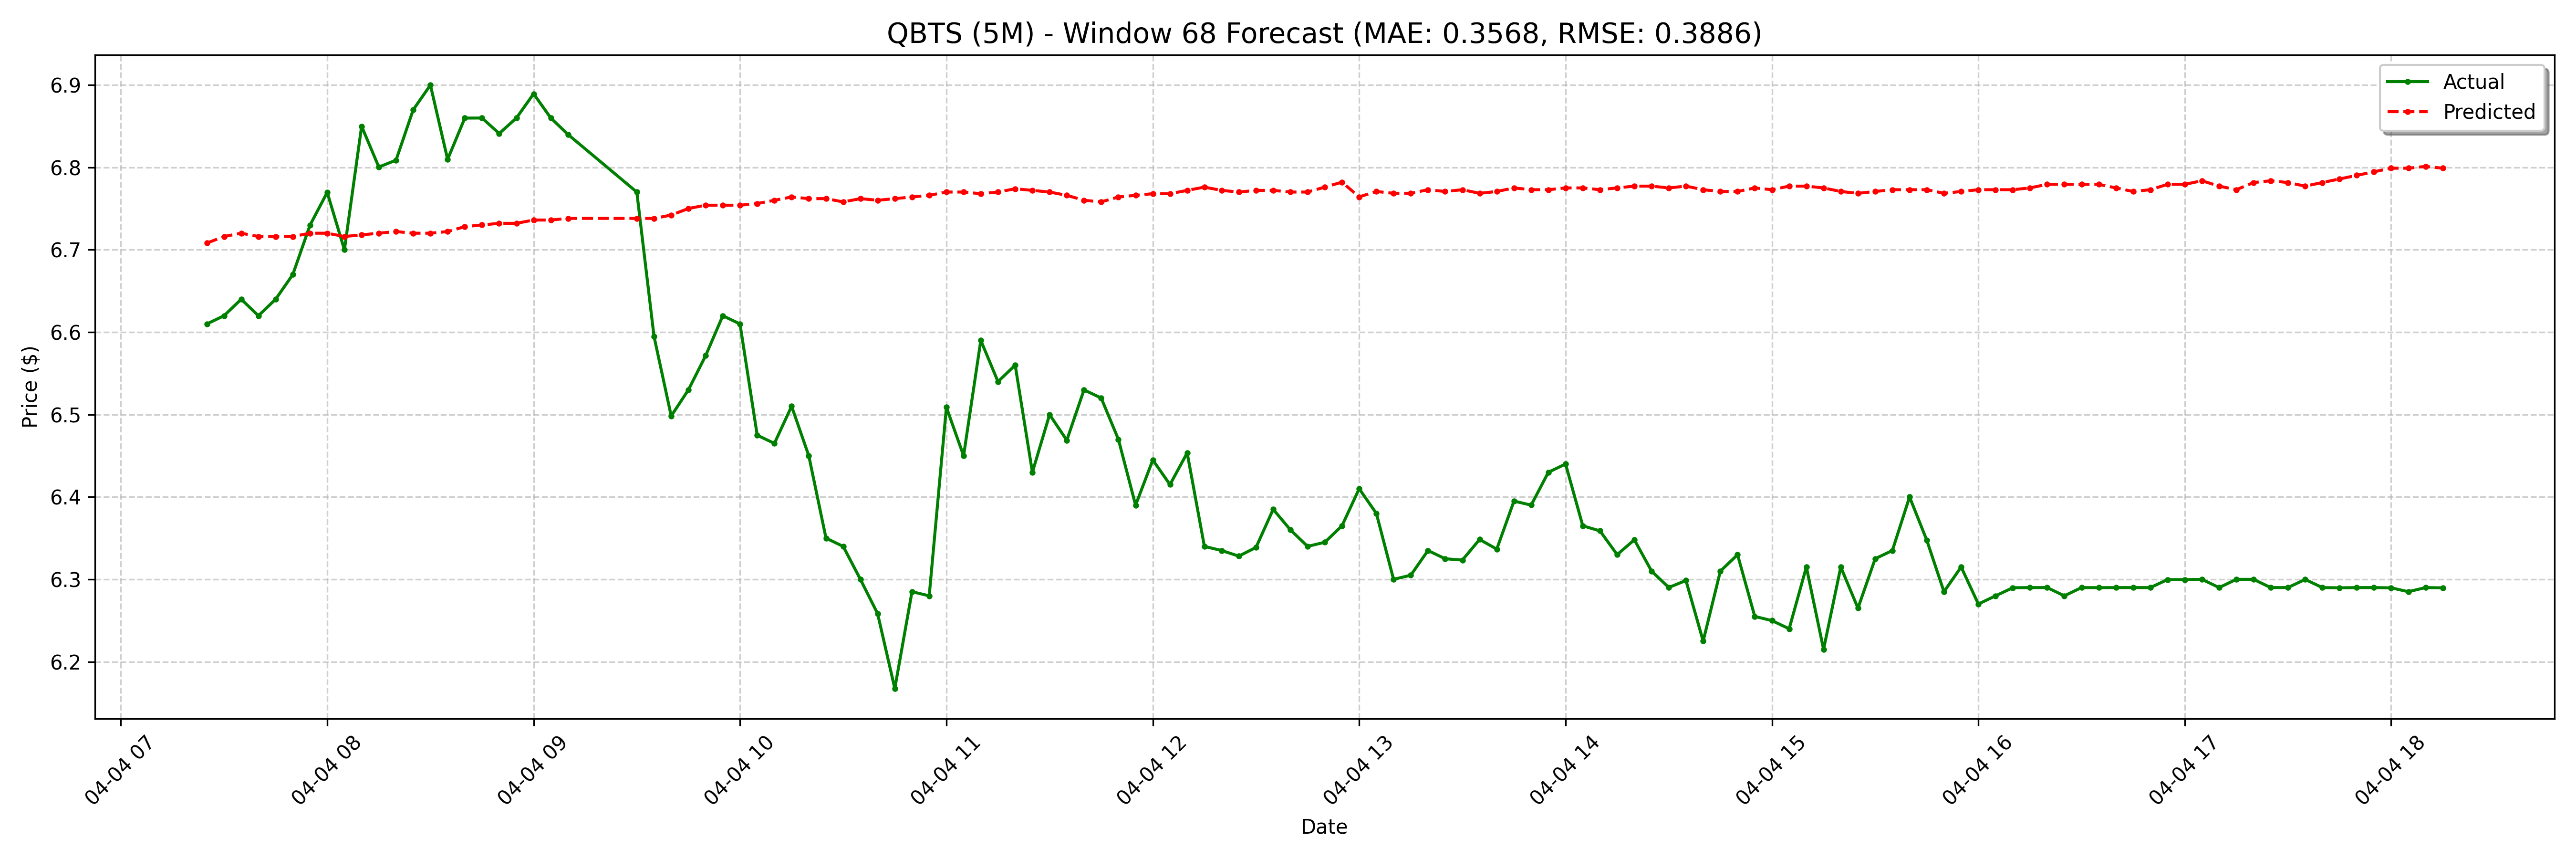

The file beside this chart, header and first rows:
date, actual, forecast
2025-04-04 07:25:00-04:00, 6.61, 6.708
2025-04-04 07:30:00-04:00, 6.62, 6.716
2025-04-04 07:35:00-04:00, 6.64, 6.72
2025-04-04 07:40:00-04:00, 6.62, 6.716
2025-04-04 07:45:00-04:00, 6.64, 6.716
2025-04-04 07:50:00-04:00, 6.67, 6.716
2025-04-04 07:55:00-04:00, 6.73, 6.72
2025-04-04 08:00:00-04:00, 6.77, 6.72
2025-04-04 08:05:00-04:00, 6.7, 6.716
2025-04-04 08:10:00-04:00, 6.85, 6.718
2025-04-04 08:15:00-04:00, 6.801, 6.72
2025-04-04 08:20:00-04:00, 6.809, 6.722
2025-04-04 08:25:00-04:00, 6.87, 6.72
2025-04-04 08:30:00-04:00, 6.9, 6.72
2025-04-04 08:35:00-04:00, 6.81, 6.722
2025-04-04 08:40:00-04:00, 6.86, 6.728
2025-04-04 08:45:00-04:00, 6.86, 6.73
2025-04-04 08:50:00-04:00, 6.841, 6.732
2025-04-04 08:55:00-04:00, 6.86, 6.732
2025-04-04 09:00:00-04:00, 6.889, 6.736
2025-04-04 09:05:00-04:00, 6.86, 6.736
2025-04-04 09:10:00-04:00, 6.84, 6.738
2025-04-04 09:30:00-04:00, 6.77, 6.738
2025-04-04 09:35:00-04:00, 6.595, 6.738
2025-04-04 09:40:00-04:00, 6.498, 6.742
2025-04-04 09:45:00-04:00, 6.53, 6.75
2025-04-04 09:50:00-04:00, 6.571, 6.754
2025-04-04 09:55:00-04:00, 6.62, 6.754
2025-04-04 10:00:00-04:00, 6.61, 6.754
2025-04-04 10:05:00-04:00, 6.475, 6.756
2025-04-04 10:10:00-04:00, 6.465, 6.76
2025-04-04 10:15:00-04:00, 6.51, 6.764
2025-04-04 10:20:00-04:00, 6.45, 6.762
2025-04-04 10:25:00-04:00, 6.35, 6.762
2025-04-04 10:30:00-04:00, 6.34, 6.758
2025-04-04 10:35:00-04:00, 6.3, 6.762
2025-04-04 10:40:00-04:00, 6.258, 6.76
2025-04-04 10:45:00-04:00, 6.168, 6.762
2025-04-04 10:50:00-04:00, 6.285, 6.764
2025-04-04 10:55:00-04:00, 6.28, 6.766
2025-04-04 11:00:00-04:00, 6.509, 6.77
2025-04-04 11:05:00-04:00, 6.45, 6.77
2025-04-04 11:10:00-04:00, 6.59, 6.768
2025-04-04 11:15:00-04:00, 6.54, 6.77
2025-04-04 11:20:00-04:00, 6.56, 6.774
2025-04-04 11:25:00-04:00, 6.43, 6.772
2025-04-04 11:30:00-04:00, 6.5, 6.77
2025-04-04 11:35:00-04:00, 6.469, 6.766
2025-04-04 11:40:00-04:00, 6.53, 6.76
2025-04-04 11:45:00-04:00, 6.52, 6.758
2025-04-04 11:50:00-04:00, 6.47, 6.764
2025-04-04 11:55:00-04:00, 6.39, 6.766
2025-04-04 12:00:00-04:00, 6.445, 6.768
2025-04-04 12:05:00-04:00, 6.415, 6.768
2025-04-04 12:10:00-04:00, 6.454, 6.772
2025-04-04 12:15:00-04:00, 6.34, 6.776
2025-04-04 12:20:00-04:00, 6.335, 6.772
2025-04-04 12:25:00-04:00, 6.328, 6.77
2025-04-04 12:30:00-04:00, 6.339, 6.772
2025-04-04 12:35:00-04:00, 6.385, 6.772
... 68 more rows
